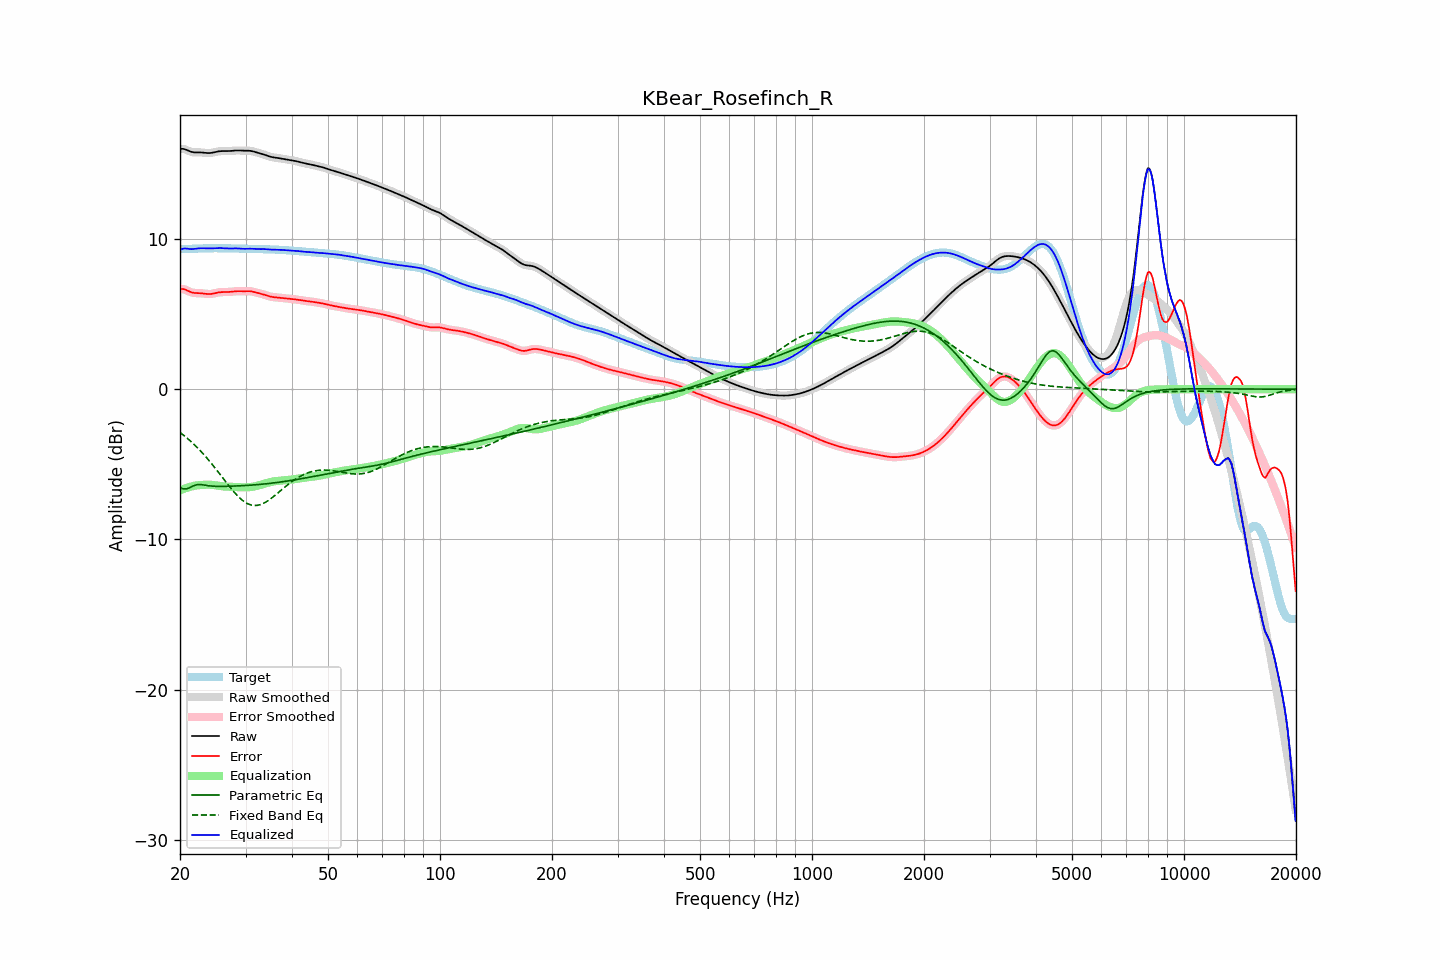

The table this chart was drawn from, first rows:
frequency, raw, error, smoothed, error_smoothed, equalization, parametric_eq, fixed_band_eq, equalized_raw, equalized_smoothed, target
20.00, 16.00, 6.67, 16.00, 6.68, -6.72, -6.55, -2.88, 9.27, 9.28, 9.32
20.20, 16.01, 6.68, 16.00, 6.68, -6.68, -6.59, -2.96, 9.33, 9.32, 9.33
20.40, 16.00, 6.67, 15.99, 6.67, -6.64, -6.63, -3.04, 9.36, 9.36, 9.33
20.61, 15.98, 6.64, 15.97, 6.64, -6.60, -6.63, -3.13, 9.38, 9.37, 9.33
20.81, 15.93, 6.60, 15.93, 6.60, -6.57, -6.63, -3.21, 9.37, 9.37, 9.34
21.02, 15.88, 6.54, 15.89, 6.54, -6.53, -6.59, -3.31, 9.35, 9.35, 9.34
21.23, 15.84, 6.49, 15.84, 6.50, -6.50, -6.56, -3.40, 9.33, 9.34, 9.34
21.44, 15.80, 6.45, 15.80, 6.46, -6.48, -6.50, -3.50, 9.33, 9.33, 9.35
21.66, 15.78, 6.43, 15.78, 6.43, -6.45, -6.45, -3.59, 9.34, 9.33, 9.35
21.87, 15.77, 6.41, 15.77, 6.41, -6.42, -6.41, -3.70, 9.34, 9.34, 9.36
22.09, 15.76, 6.40, 15.76, 6.40, -6.41, -6.37, -3.80, 9.36, 9.36, 9.36
22.31, 15.76, 6.40, 15.76, 6.40, -6.39, -6.35, -3.91, 9.37, 9.37, 9.37
22.54, 15.77, 6.40, 15.77, 6.40, -6.38, -6.34, -4.02, 9.38, 9.38, 9.37
22.76, 15.76, 6.39, 15.76, 6.39, -6.38, -6.35, -4.13, 9.39, 9.39, 9.37
22.99, 15.76, 6.38, 15.76, 6.38, -6.37, -6.36, -4.25, 9.39, 9.39, 9.38
23.22, 15.74, 6.37, 15.74, 6.37, -6.36, -6.38, -4.37, 9.39, 9.39, 9.38
23.45, 15.73, 6.35, 15.73, 6.35, -6.35, -6.39, -4.49, 9.38, 9.38, 9.38
23.69, 15.72, 6.34, 15.72, 6.34, -6.35, -6.41, -4.61, 9.38, 9.38, 9.38
23.92, 15.72, 6.34, 15.72, 6.34, -6.35, -6.43, -4.74, 9.37, 9.37, 9.39
24.16, 15.73, 6.34, 15.73, 6.34, -6.35, -6.44, -4.87, 9.37, 9.38, 9.39
24.40, 15.74, 6.36, 15.74, 6.36, -6.37, -6.45, -5.00, 9.38, 9.38, 9.39
24.65, 15.77, 6.38, 15.77, 6.38, -6.38, -6.46, -5.13, 9.39, 9.39, 9.39
24.89, 15.79, 6.40, 15.79, 6.40, -6.40, -6.46, -5.27, 9.39, 9.39, 9.39
25.14, 15.82, 6.43, 15.82, 6.43, -6.42, -6.47, -5.40, 9.40, 9.40, 9.39
25.39, 15.84, 6.45, 15.83, 6.45, -6.43, -6.47, -5.54, 9.40, 9.40, 9.39
25.65, 15.85, 6.46, 15.85, 6.46, -6.45, -6.47, -5.68, 9.40, 9.40, 9.39
25.91, 15.85, 6.47, 15.85, 6.47, -6.46, -6.47, -5.82, 9.40, 9.40, 9.39
26.16, 15.86, 6.47, 15.85, 6.47, -6.47, -6.47, -5.96, 9.39, 9.39, 9.39
26.43, 15.85, 6.47, 15.85, 6.47, -6.47, -6.46, -6.10, 9.38, 9.38, 9.38
26.69, 15.85, 6.47, 15.85, 6.47, -6.48, -6.46, -6.23, 9.38, 9.38, 9.38
26.96, 15.85, 6.47, 15.85, 6.47, -6.48, -6.46, -6.37, 9.37, 9.37, 9.38
27.23, 15.86, 6.48, 15.86, 6.48, -6.49, -6.45, -6.51, 9.37, 9.37, 9.38
27.50, 15.87, 6.49, 15.87, 6.49, -6.50, -6.45, -6.64, 9.37, 9.37, 9.38
27.77, 15.88, 6.51, 15.88, 6.51, -6.50, -6.45, -6.76, 9.38, 9.38, 9.37
28.05, 15.89, 6.52, 15.89, 6.52, -6.51, -6.44, -6.89, 9.38, 9.38, 9.37
28.33, 15.89, 6.52, 15.89, 6.52, -6.52, -6.44, -7.00, 9.38, 9.38, 9.37
28.62, 15.90, 6.53, 15.89, 6.53, -6.52, -6.43, -7.12, 9.37, 9.37, 9.37
28.90, 15.89, 6.53, 15.89, 6.53, -6.53, -6.43, -7.22, 9.36, 9.36, 9.36
29.19, 15.89, 6.53, 15.89, 6.53, -6.53, -6.42, -7.32, 9.36, 9.36, 9.36
29.48, 15.88, 6.52, 15.88, 6.52, -6.53, -6.42, -7.41, 9.35, 9.35, 9.36
29.78, 15.88, 6.52, 15.88, 6.52, -6.53, -6.41, -7.49, 9.35, 9.35, 9.36
30.08, 15.88, 6.53, 15.88, 6.53, -6.53, -6.40, -7.55, 9.35, 9.35, 9.35
30.38, 15.88, 6.53, 15.88, 6.53, -6.53, -6.40, -7.61, 9.35, 9.35, 9.35
30.68, 15.88, 6.53, 15.88, 6.53, -6.52, -6.39, -7.66, 9.36, 9.36, 9.35
30.99, 15.87, 6.52, 15.86, 6.52, -6.51, -6.38, -7.70, 9.36, 9.36, 9.35
31.30, 15.85, 6.50, 15.84, 6.50, -6.49, -6.38, -7.72, 9.35, 9.35, 9.34
31.61, 15.82, 6.48, 15.82, 6.48, -6.48, -6.37, -7.74, 9.34, 9.34, 9.34
31.93, 15.79, 6.45, 15.79, 6.45, -6.45, -6.36, -7.74, 9.33, 9.33, 9.34
32.24, 15.76, 6.42, 15.76, 6.42, -6.43, -6.35, -7.73, 9.33, 9.33, 9.33
32.57, 15.72, 6.39, 15.73, 6.39, -6.40, -6.34, -7.71, 9.33, 9.33, 9.33
32.89, 15.70, 6.37, 15.70, 6.37, -6.37, -6.33, -7.68, 9.33, 9.33, 9.33
33.22, 15.67, 6.34, 15.67, 6.34, -6.34, -6.32, -7.64, 9.33, 9.33, 9.33
33.55, 15.64, 6.31, 15.63, 6.31, -6.30, -6.31, -7.59, 9.33, 9.33, 9.32
33.89, 15.60, 6.28, 15.60, 6.28, -6.27, -6.30, -7.53, 9.33, 9.33, 9.32
34.23, 15.56, 6.24, 15.56, 6.24, -6.24, -6.29, -7.47, 9.32, 9.32, 9.32
34.57, 15.52, 6.20, 15.52, 6.20, -6.21, -6.28, -7.40, 9.31, 9.31, 9.31
34.92, 15.48, 6.17, 15.48, 6.17, -6.18, -6.26, -7.32, 9.30, 9.30, 9.31
35.27, 15.46, 6.15, 15.46, 6.15, -6.16, -6.25, -7.24, 9.30, 9.30, 9.31
35.62, 15.44, 6.14, 15.44, 6.14, -6.14, -6.24, -7.16, 9.30, 9.30, 9.30
35.97, 15.42, 6.12, 15.42, 6.12, -6.12, -6.23, -7.07, 9.30, 9.30, 9.30
... 635 more rows
